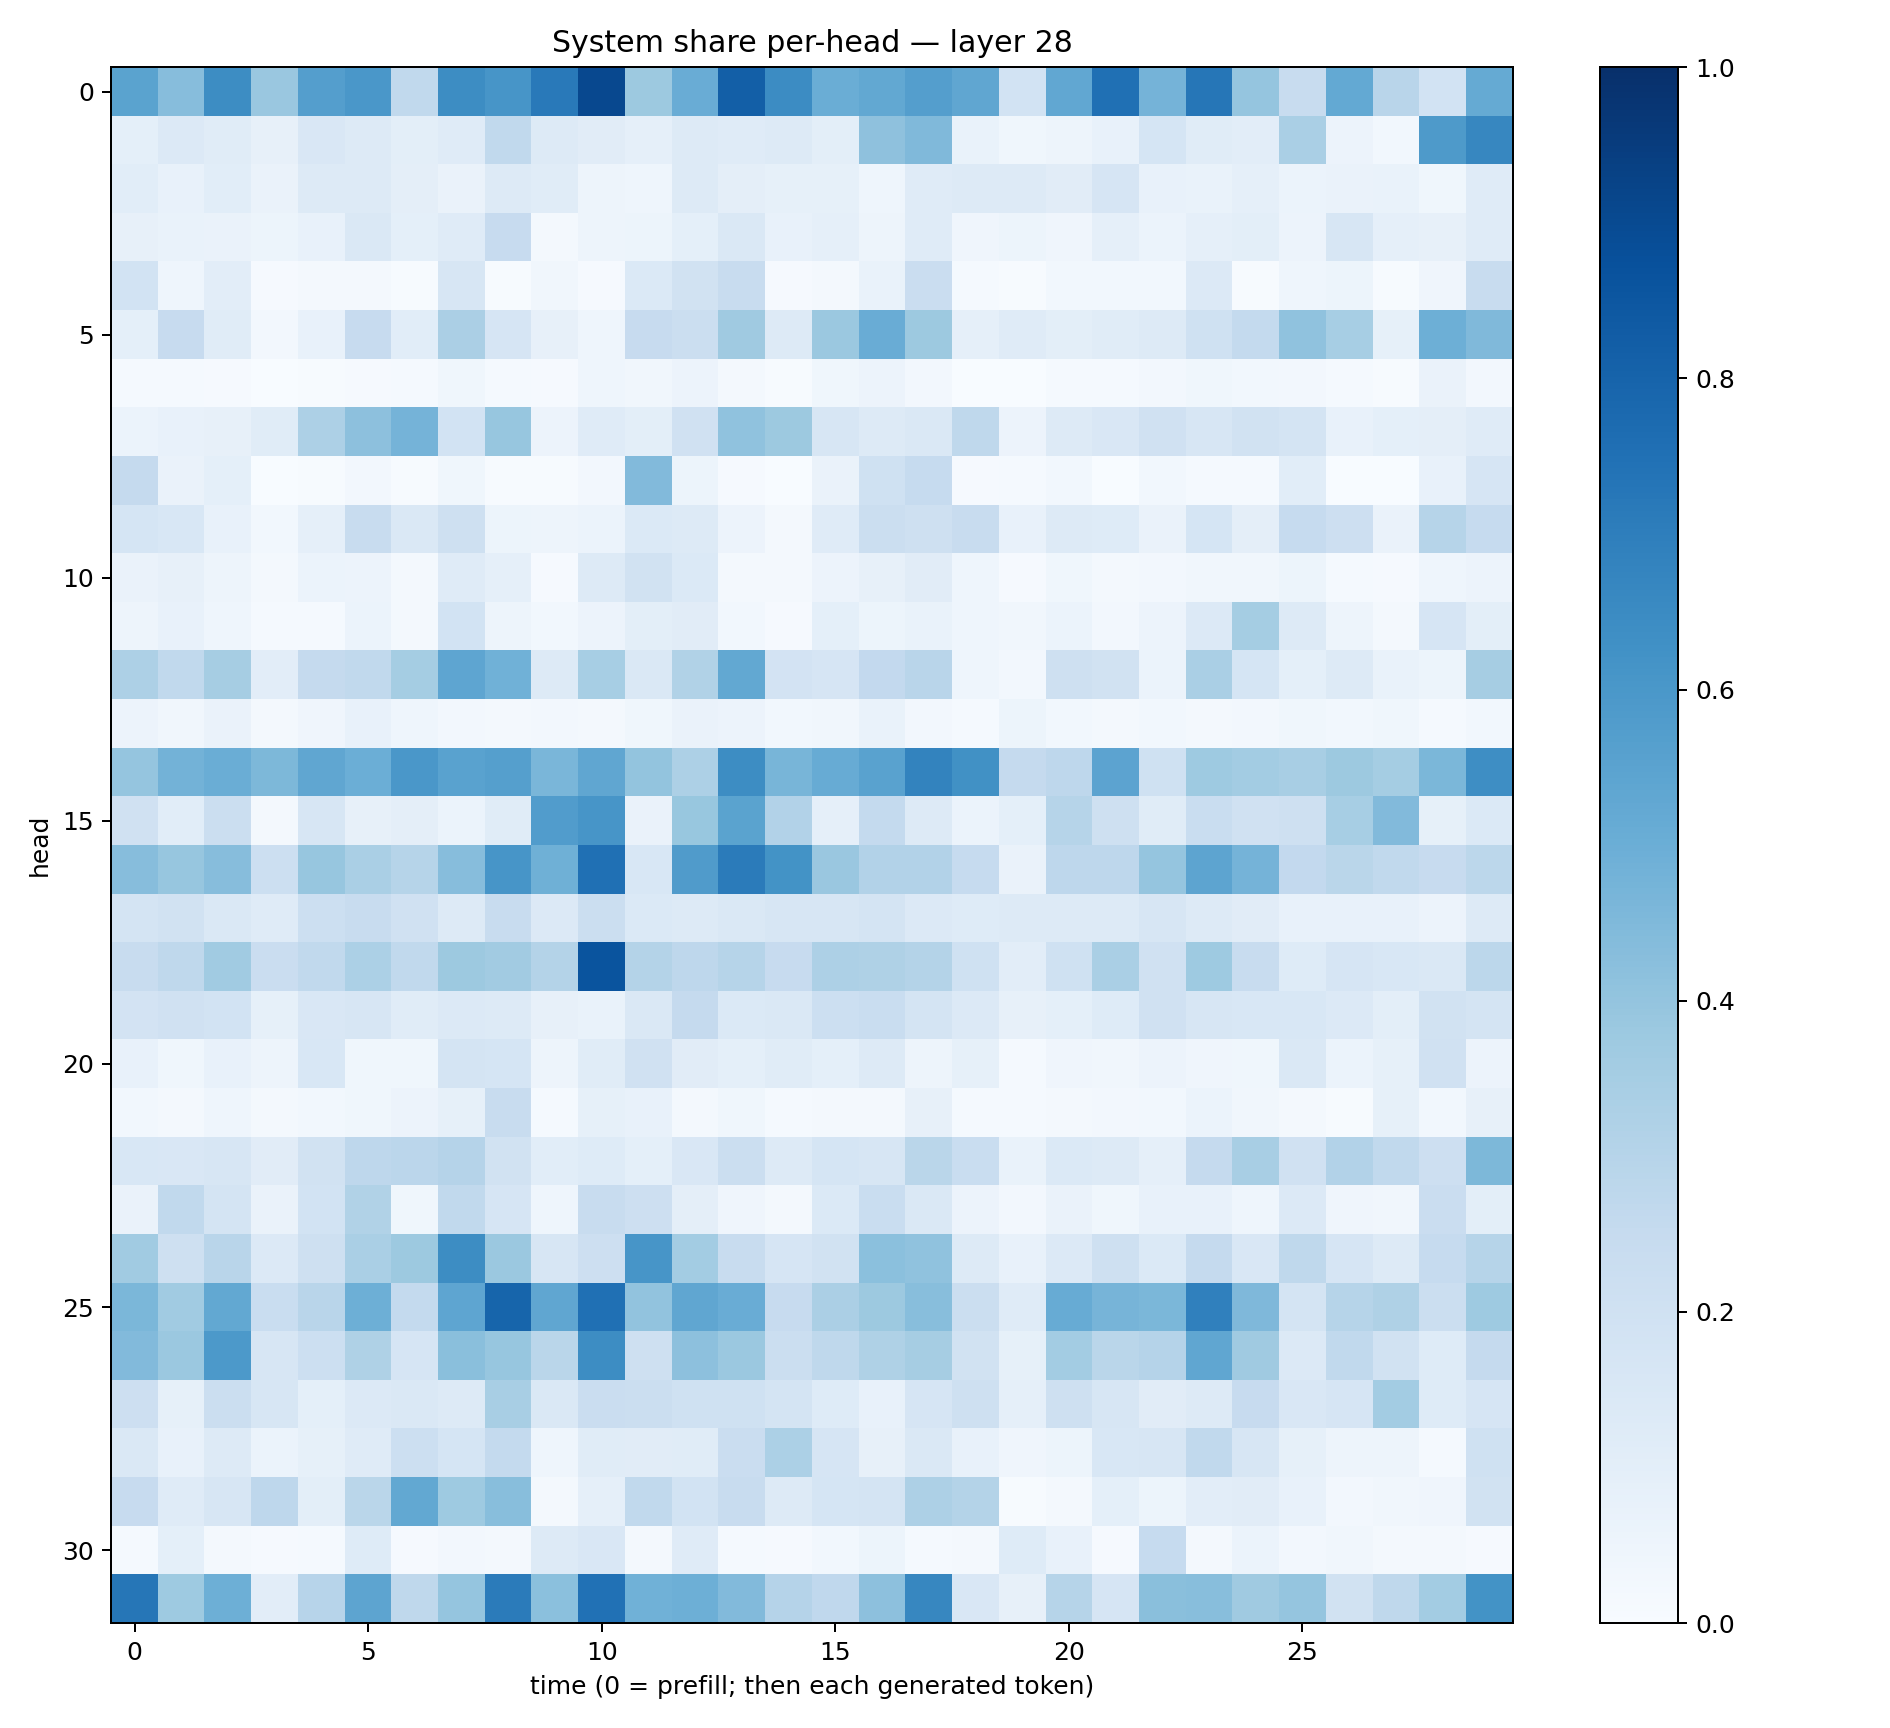

The table this chart was drawn from, first rows:
0.5470067, 0.4314, 0.6408685, 0.38518006, 0.5694371, 0.5991943, 0.26386485, 0.6416636, 0.6058298, 0.71542984, 0.9036589, 0.3779896, 0.5064088, 0.8178795, 0.644914, 0.50349355, 0.5259595, 0.5691106, 0.53256536, 0.18744518, 0.5294209, 0.75223804, 0.475575, 0.7280345
0.09158, 0.1332, 0.1161, 0.07825, 0.1485, 0.1327, 0.1009, 0.1206, 0.2651, 0.125, 0.1095, 0.08672, 0.1263, 0.1204, 0.1277, 0.1009, 0.412, 0.4476, 0.06782, 0.03804, 0.04722, 0.0747, 0.1692, 0.1133
0.1086, 0.071, 0.1069, 0.06584, 0.1255, 0.1309, 0.09379, 0.06481, 0.1317, 0.1153, 0.05038, 0.04452, 0.1265, 0.09701, 0.08351, 0.08278, 0.04459, 0.1183, 0.1317, 0.127, 0.11, 0.166, 0.07644, 0.06994
0.08018, 0.06919, 0.06475, 0.05141, 0.07313, 0.1445, 0.09352, 0.1206, 0.2437, 0.0232, 0.05055, 0.05201, 0.09012, 0.1439, 0.07097, 0.08698, 0.04844, 0.1185, 0.04149, 0.05464, 0.0402, 0.08744, 0.06063, 0.08774
0.185, 0.04488, 0.1031, 0.008057, 0.02295, 0.01684, 0.004988, 0.1567, 0.007781, 0.0344, 0.0107, 0.1378, 0.1926, 0.2354, 0.009348, 0.01786, 0.06791, 0.229, 0.01213, 0.006306, 0.03099, 0.03045, 0.03077, 0.1353
0.09073, 0.2445, 0.1168, 0.02682, 0.07401, 0.2459, 0.1079, 0.3331, 0.1674, 0.08012, 0.04409, 0.2443, 0.2211, 0.3696, 0.1251, 0.3812, 0.5047, 0.378, 0.08605, 0.1178, 0.09766, 0.1164, 0.1264, 0.2006
0.01534, 0.01454, 0.008437, 0.003741, 0.006739, 0.01134, 0.01433, 0.03898, 0.01251, 0.009752, 0.04684, 0.03315, 0.0549, 0.01921, 0.007662, 0.03888, 0.05526, 0.02365, 0.00384, 0.002679, 0.01471, 0.01234, 0.02661, 0.03533
0.06137, 0.07176, 0.0807, 0.115, 0.3249, 0.4156, 0.4761, 0.1857, 0.3921, 0.05776, 0.1173, 0.1014, 0.1976, 0.4065, 0.3769, 0.1592, 0.1318, 0.1441, 0.2708, 0.05692, 0.1271, 0.1501, 0.196, 0.1589
0.2506, 0.06366, 0.09082, 0.003223, 0.005373, 0.02513, 0.006674, 0.03752, 0.007684, 0.00737, 0.02578, 0.4423, 0.05293, 0.007975, 0.001424, 0.06613, 0.2007, 0.2489, 0.008026, 0.01289, 0.02855, 0.003745, 0.02773, 0.01219
0.1692, 0.1545, 0.07809, 0.0301, 0.08954, 0.2394, 0.1433, 0.2108, 0.05245, 0.04708, 0.06183, 0.1393, 0.1275, 0.05834, 0.01565, 0.1182, 0.2221, 0.2049, 0.2368, 0.07635, 0.1325, 0.1229, 0.06615, 0.1698
0.06602, 0.07832, 0.04988, 0.02232, 0.05977, 0.05684, 0.02137, 0.1175, 0.08899, 0.009844, 0.1321, 0.1944, 0.1377, 0.02009, 0.02262, 0.05847, 0.08142, 0.1126, 0.04438, 0.009355, 0.03684, 0.02081, 0.02375, 0.03509
0.04905, 0.07654, 0.04458, 0.01202, 0.0142, 0.05919, 0.01931, 0.1864, 0.04879, 0.0298, 0.05707, 0.09813, 0.1113, 0.02955, 0.009824, 0.09347, 0.05424, 0.06786, 0.04418, 0.03418, 0.06121, 0.02557, 0.05831, 0.135
0.3249, 0.2642, 0.3503, 0.1029, 0.2504, 0.2652, 0.3553, 0.5383, 0.4846, 0.1274, 0.3447, 0.1481, 0.3159, 0.5261, 0.1804, 0.1677, 0.2583, 0.2922, 0.04468, 0.02614, 0.2077, 0.1882, 0.06042, 0.3366
0.05515, 0.03245, 0.06353, 0.0172, 0.04194, 0.07182, 0.04325, 0.02493, 0.02041, 0.02426, 0.02336, 0.03526, 0.06526, 0.05811, 0.03071, 0.03151, 0.0673, 0.02583, 0.01379, 0.05346, 0.02905, 0.02053, 0.0302, 0.02016
0.3977, 0.4793, 0.5039, 0.4555, 0.5343, 0.4998, 0.5998, 0.551, 0.5645, 0.4634, 0.5321, 0.4019, 0.3265, 0.6434, 0.4661, 0.5114, 0.5541, 0.6785, 0.6253, 0.2507, 0.2762, 0.5446, 0.2023, 0.3712
0.1991, 0.1063, 0.2203, 0.01786, 0.1579, 0.08089, 0.097, 0.06163, 0.1171, 0.5764, 0.6057, 0.06285, 0.3893, 0.5484, 0.3106, 0.08833, 0.2556, 0.1326, 0.05945, 0.09214, 0.2977, 0.2038, 0.1137, 0.2305
0.4322, 0.3935, 0.4333, 0.2152, 0.3922, 0.3362, 0.2987, 0.4326, 0.6086, 0.4915, 0.752, 0.1525, 0.5818, 0.708, 0.6198, 0.3863, 0.3115, 0.3101, 0.2484, 0.06557, 0.2762, 0.2751, 0.3968, 0.5391
0.1755, 0.1947, 0.1466, 0.1205, 0.2165, 0.2371, 0.1985, 0.1263, 0.2353, 0.1338, 0.2215, 0.1389, 0.1271, 0.1448, 0.1635, 0.1634, 0.1727, 0.1334, 0.1232, 0.1296, 0.1304, 0.1298, 0.161, 0.1306
0.2388, 0.2722, 0.3668, 0.2273, 0.2632, 0.3283, 0.2638, 0.3767, 0.3601, 0.3054, 0.8611, 0.3072, 0.2766, 0.2997, 0.2449, 0.3258, 0.3224, 0.3073, 0.2004, 0.1017, 0.2006, 0.3388, 0.1969, 0.3713
0.1799, 0.1958, 0.1851, 0.08482, 0.1511, 0.1584, 0.1141, 0.1352, 0.1283, 0.07818, 0.06808, 0.1407, 0.2514, 0.1388, 0.1425, 0.2159, 0.2314, 0.1745, 0.1353, 0.07912, 0.09254, 0.1236, 0.1974, 0.1637
0.07557, 0.03584, 0.07795, 0.0483, 0.1553, 0.03853, 0.03718, 0.1753, 0.1686, 0.04829, 0.1135, 0.1966, 0.1127, 0.09064, 0.1171, 0.09001, 0.1275, 0.04803, 0.084, 0.01172, 0.03969, 0.03292, 0.05548, 0.04115
0.02861, 0.01704, 0.04438, 0.01671, 0.0282, 0.03608, 0.05503, 0.0835, 0.2397, 0.01388, 0.08239, 0.07322, 0.02332, 0.03728, 0.01503, 0.02317, 0.02212, 0.07814, 0.01205, 0.01299, 0.02308, 0.02356, 0.02767, 0.06059
0.1534, 0.15, 0.1634, 0.1126, 0.191, 0.2737, 0.2829, 0.3038, 0.192, 0.1083, 0.124, 0.09249, 0.1504, 0.2188, 0.1268, 0.168, 0.1623, 0.2889, 0.2312, 0.06838, 0.1388, 0.1252, 0.0881, 0.2503
0.0625, 0.2639, 0.1746, 0.06338, 0.1873, 0.3151, 0.03516, 0.2634, 0.1641, 0.0466, 0.2405, 0.2124, 0.09654, 0.04202, 0.01839, 0.1381, 0.2312, 0.144, 0.05604, 0.02642, 0.064, 0.0353, 0.07161, 0.07167
0.3643, 0.2082, 0.2903, 0.1348, 0.2094, 0.3381, 0.3764, 0.6416, 0.3807, 0.1563, 0.2131, 0.6092, 0.3582, 0.2418, 0.1646, 0.189, 0.4188, 0.4084, 0.1266, 0.07679, 0.1364, 0.2091, 0.1399, 0.2506
0.458, 0.3651, 0.5245, 0.2326, 0.2906, 0.4934, 0.2548, 0.5376, 0.7933, 0.5316, 0.7517, 0.4043, 0.5339, 0.5062, 0.2445, 0.3335, 0.3786, 0.4272, 0.2265, 0.1203, 0.5106, 0.4721, 0.458, 0.6892
0.4442, 0.3809, 0.5916, 0.1604, 0.2178, 0.3204, 0.1669, 0.423, 0.3924, 0.2876, 0.6424, 0.2047, 0.417, 0.3825, 0.2207, 0.2723, 0.3242, 0.3511, 0.1936, 0.08503, 0.3568, 0.2865, 0.3033, 0.5349
0.2138, 0.08566, 0.2235, 0.1595, 0.09306, 0.1333, 0.1422, 0.1328, 0.3408, 0.147, 0.2283, 0.2256, 0.2028, 0.1998, 0.1774, 0.1223, 0.07738, 0.1668, 0.2059, 0.08975, 0.2109, 0.1586, 0.1103, 0.1302
0.1444, 0.07168, 0.1323, 0.05946, 0.08583, 0.1198, 0.2167, 0.1694, 0.2568, 0.04348, 0.1154, 0.1131, 0.1157, 0.2267, 0.3295, 0.1667, 0.07977, 0.1421, 0.07647, 0.04193, 0.05284, 0.1552, 0.158, 0.2643
0.2434, 0.1195, 0.1567, 0.2751, 0.1014, 0.2867, 0.526, 0.3746, 0.4287, 0.0187, 0.08898, 0.2631, 0.1868, 0.2388, 0.1273, 0.1705, 0.1781, 0.3264, 0.3078, 0.005105, 0.02279, 0.09206, 0.054, 0.1022
0.0134, 0.09092, 0.01713, 0.01139, 0.01292, 0.1246, 0.01027, 0.02472, 0.0206, 0.1314, 0.1518, 0.02338, 0.1183, 0.01484, 0.008934, 0.02997, 0.05402, 0.01232, 0.01698, 0.123, 0.07687, 0.009324, 0.2471, 0.02208
0.7272, 0.3719, 0.4924, 0.1047, 0.294, 0.5397, 0.2699, 0.3979, 0.7081, 0.4214, 0.7489, 0.487, 0.4926, 0.4432, 0.3015, 0.2685, 0.4175, 0.6673, 0.1492, 0.07865, 0.2984, 0.1645, 0.4252, 0.4262
